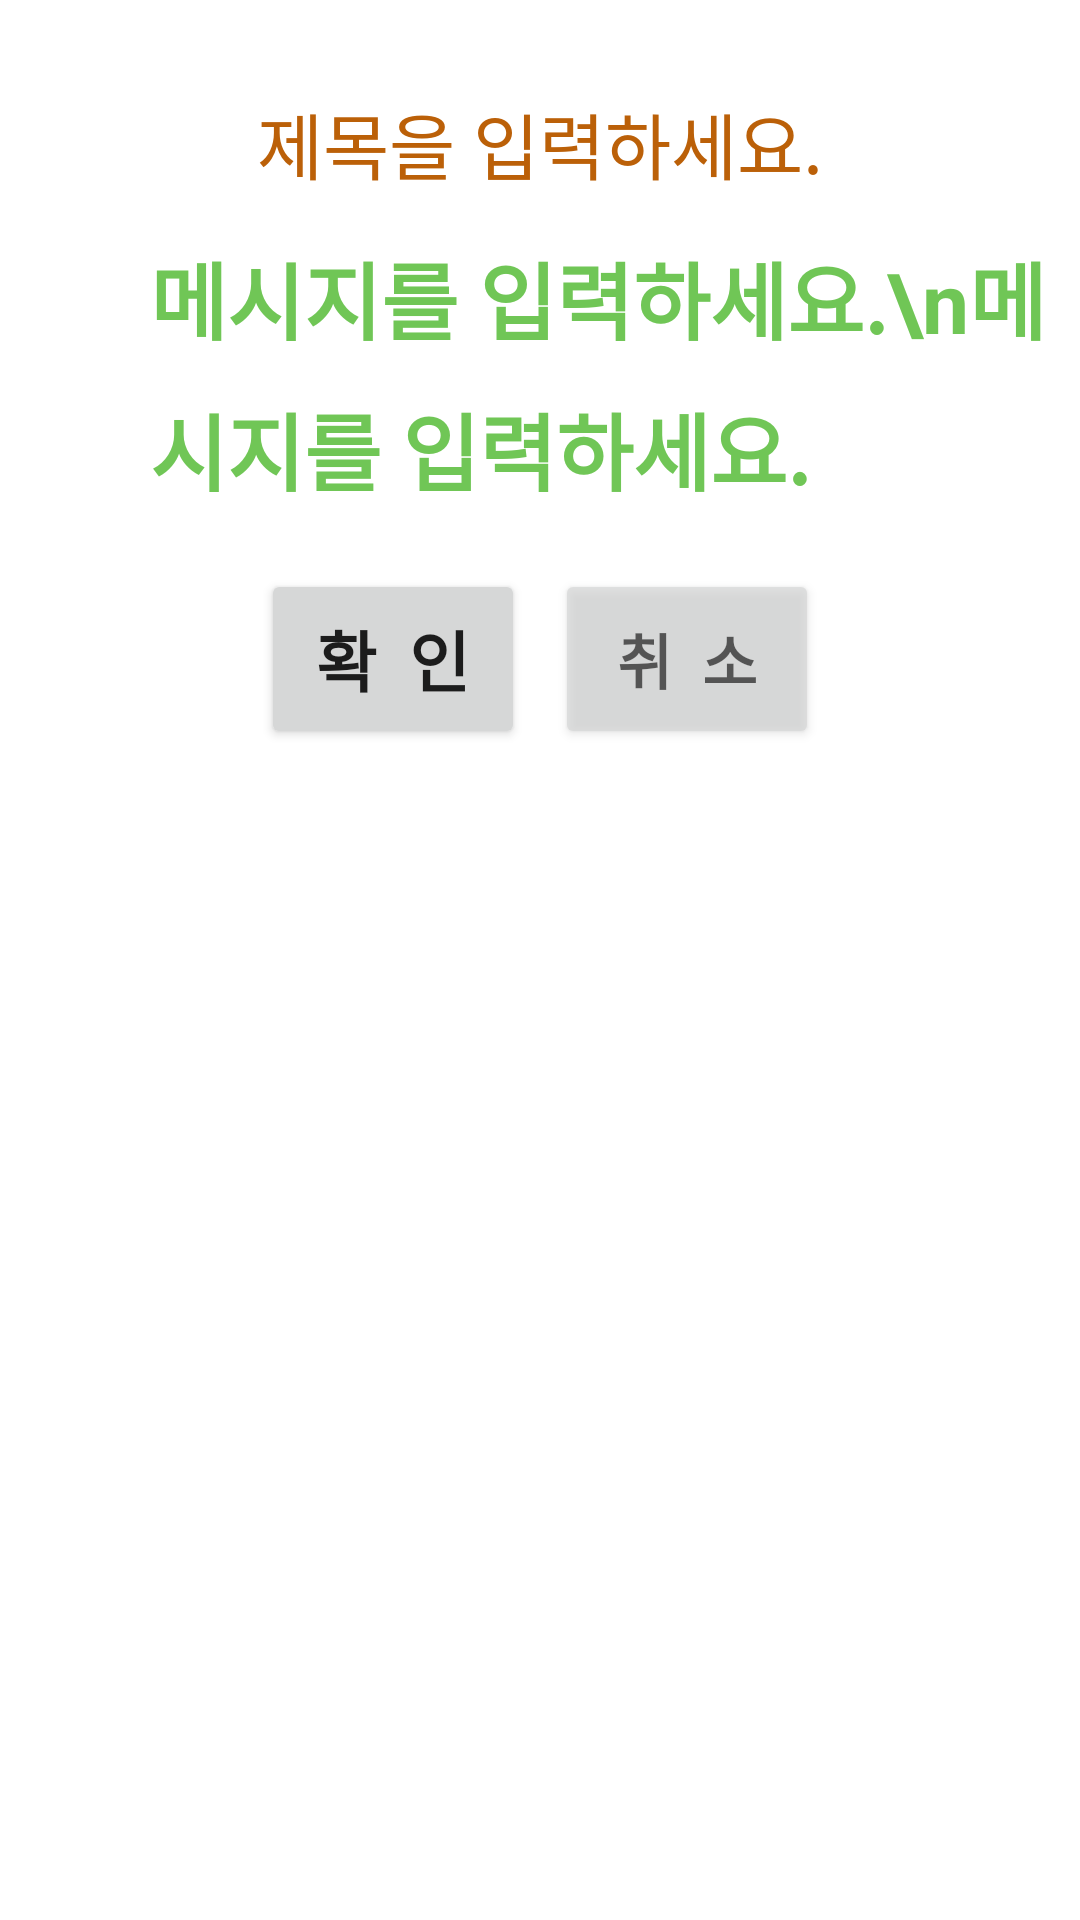

Here is an Android app screen rendered from its layout file. Give the layout XML and the strings, colors and styles it references.
<!-- AndroidManifest.xml: application theme Theme.PicoRun -->
<!-- res/layout/dialog_message.xml -->
<?xml version="1.0" encoding="utf-8"?>
<LinearLayout xmlns:android="http://schemas.android.com/apk/res/android"
    xmlns:app="http://schemas.android.com/apk/res-auto"
    android:layout_width="match_parent"
    android:layout_height="match_parent"
    android:background="@color/white"
    android:orientation="vertical" >

    <ScrollView
        android:layout_width="match_parent"
        android:layout_height="match_parent"
        android:layout_weight="1">

        <LinearLayout
            android:layout_width="match_parent"
            android:layout_height="match_parent"
            android:gravity="center"
            android:orientation="vertical"
            android:padding="10dp">

            <LinearLayout
                android:layout_width="match_parent"
                android:layout_height="wrap_content"
                android:gravity="center"
                android:orientation="vertical"
                android:padding="10dp">

                <TextView
                    android:layout_width="match_parent"
                    android:layout_height="10dp" />

                <LinearLayout
                    android:layout_width="match_parent"
                    android:layout_height="match_parent"
                    android:orientation="horizontal">

                    <TextView
                        android:id="@+id/message_dialog_title"
                        android:layout_width="match_parent"
                        android:layout_height="wrap_content"
                        android:layout_weight="1"
                        android:gravity="center"
                        android:lineSpacingExtra="5sp"
                        android:text="제목을 입력하세요."
                        android:textColor="@color/orangeDark"
                        android:textSize="24sp" />
                </LinearLayout>

            </LinearLayout>

            <TextView
                android:layout_width="match_parent"
                android:layout_height="4dp" />

            <LinearLayout
                android:layout_width="match_parent"
                android:layout_height="wrap_content"
                android:gravity="center"
                android:orientation="horizontal" >

                <LinearLayout
                    android:layout_width="match_parent"
                    android:layout_height="match_parent"
                    android:layout_weight="4"
                    android:gravity="center_vertical"
                    android:orientation="horizontal">

                    <TextView
                        android:layout_width="20dp"
                        android:layout_height="match_parent" />

                    <ImageView
                        android:id="@+id/message_dialog_image"
                        android:layout_width="wrap_content"
                        android:layout_height="wrap_content"
                        app:srcCompat="@drawable/messge_dialog_64" />

                    <TextView
                        android:layout_width="20dp"
                        android:layout_height="match_parent" />

                    <TextView
                        android:id="@+id/message_dialog_message"
                        android:layout_width="match_parent"
                        android:layout_height="wrap_content"
                        android:gravity="center_vertical"
                        android:lineSpacingExtra="10dp"
                        android:layout_weight="1"
                        android:text="메시지를 입력하세요.\n메시지를 입력하세요."
                        android:textColor="@color/greenLight"
                        android:textSize="28sp"
                        android:textStyle="bold" />

                </LinearLayout>

            </LinearLayout>

            <TextView
                android:layout_width="match_parent"
                android:layout_height="10dp" />

            <LinearLayout
                android:layout_width="match_parent"
                android:layout_height="wrap_content"
                android:gravity="center"
                android:orientation="horizontal"
                android:padding="10dp">

                <Button
                    android:id="@+id/dialog_ok_btn"
                    android:layout_width="wrap_content"
                    android:layout_height="60dp"
                    android:text=" 확  인 "
                    android:textSize="22sp"
                    android:textStyle="bold" />

                <TextView
                    android:layout_width="10dp"
                    android:layout_height="match_parent" />

                <Button
                    android:id="@+id/dialog_cancel_btn"
                    android:layout_width="wrap_content"
                    android:layout_height="60dp"
                    android:text=" 취  소 "
                    android:alpha="0.7"
                    android:textSize="20sp"
                    android:textStyle="bold" />

            </LinearLayout>

        </LinearLayout>

    </ScrollView>

</LinearLayout>
<!-- resources referenced by this layout -->
<resources>
  <color name="greenLight">#70C656</color>
  <color name="orangeDark">#BB6008</color>
  <color name="white">#FFFFFFFF</color>
  <style name="Theme.PicoRun" parent="Base.Theme.PicoRun" />
  <style name="Base.Theme.PicoRun" parent="Theme.MaterialComponents.DayNight.DarkActionBar">
          <item name="android:windowFullscreen">true</item>
  
          
          <item name="colorPrimary">@color/purple_500</item>
          <item name="colorPrimaryVariant">@color/purple_700</item>
          <item name="colorOnPrimary">@color/white</item>
          
          <item name="colorSecondary">@color/teal_200</item>
          <item name="colorSecondaryVariant">@color/teal_700</item>
          <item name="colorOnSecondary">@color/black</item>
          
          <item name="android:statusBarColor">?attr/colorPrimaryVariant</item>
          
      </style>
  <color name="purple_500">#FF6200EE</color>
  <color name="purple_700">#FF3700B3</color>
  <color name="teal_200">#FF03DAC5</color>
  <color name="teal_700">#FF018786</color>
  <color name="black">#FF000000</color>
</resources>
